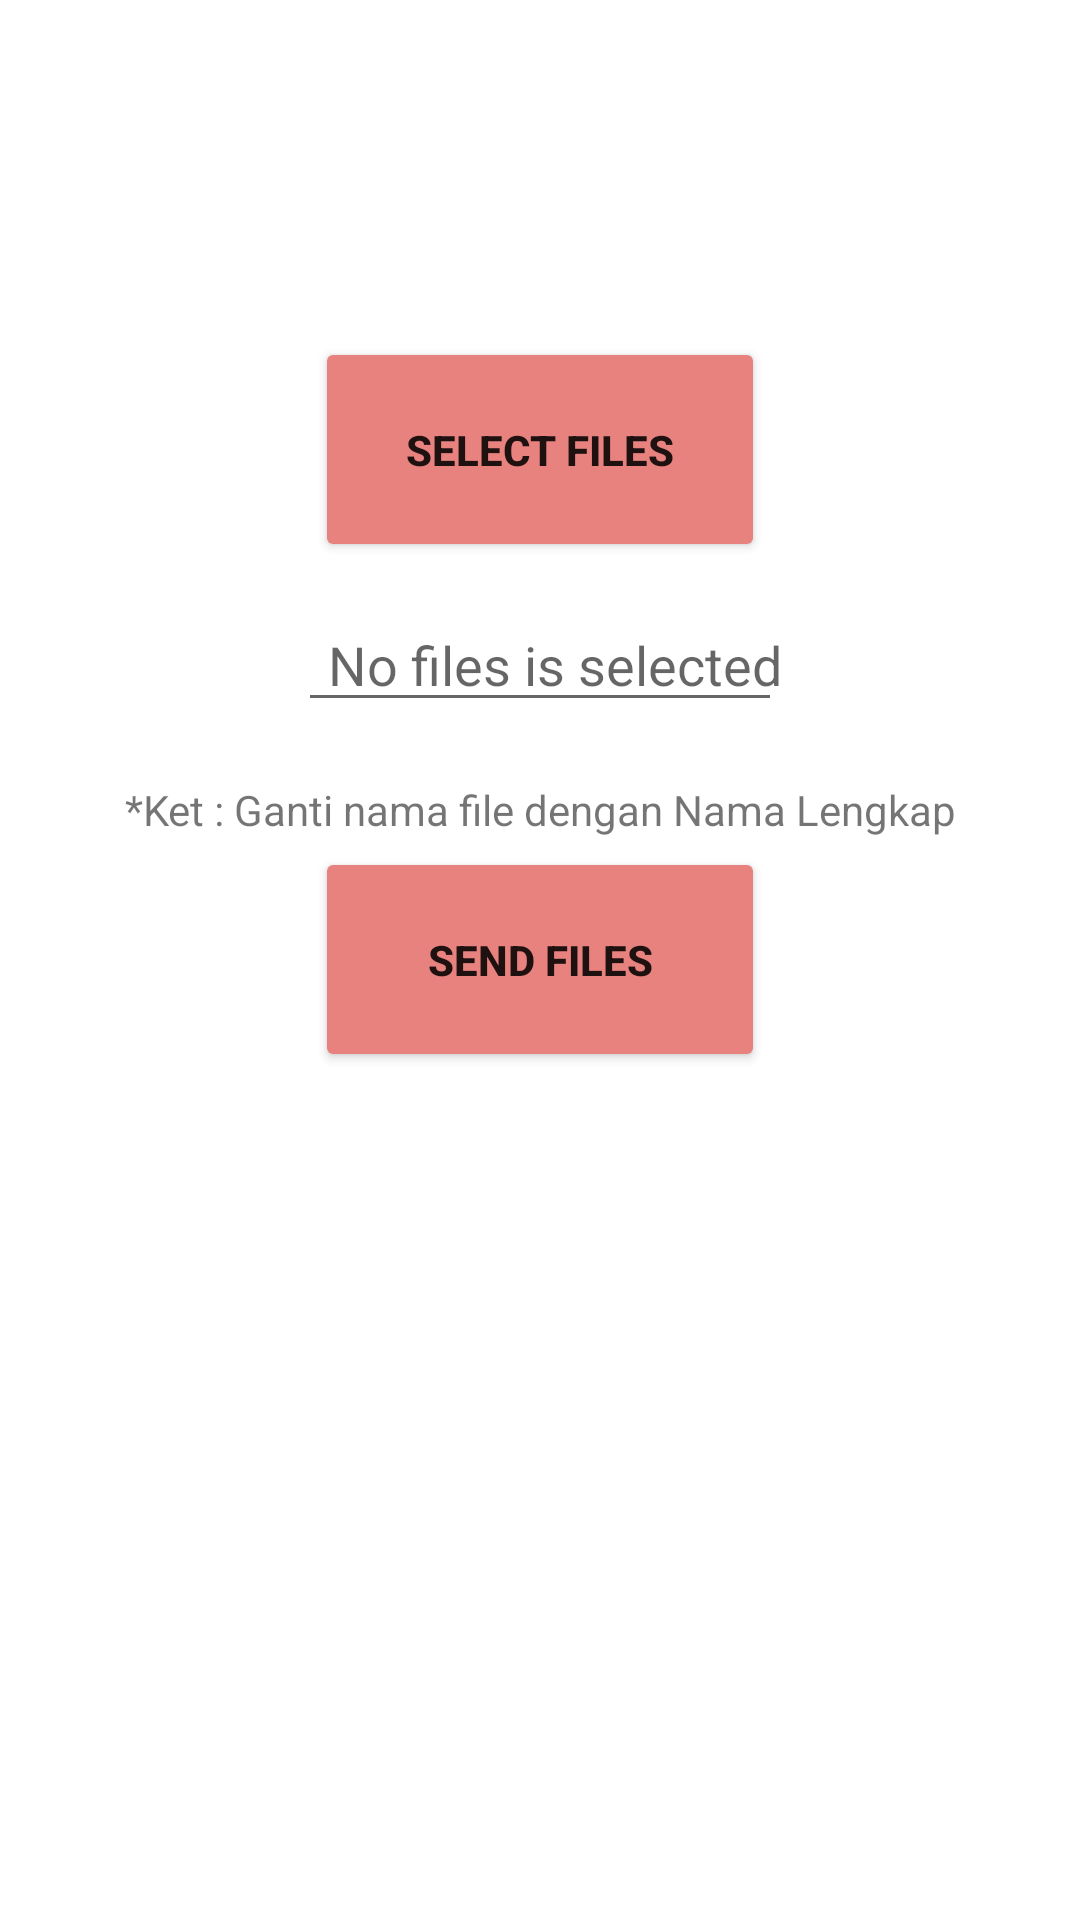

The Android layout XML behind this screen, and the referenced resources:
<!-- AndroidManifest.xml: application theme Theme.SPMPKL -->
<!-- res/layout/dosen_fragment_kirim.xml -->
<?xml version="1.0" encoding="utf-8"?>
<RelativeLayout xmlns:android="http://schemas.android.com/apk/res/android"
    xmlns:app="http://schemas.android.com/apk/res-auto"
    xmlns:tools="http://schemas.android.com/tools"
    android:layout_width="match_parent"
    android:layout_height="match_parent"
    android:orientation="vertical"
    android:gravity="center"
    android:id="@+id/masukFragment"
    tools:context=".ui_dosen.bimbingan_dosen.KirimFragment">


    <FrameLayout
        android:id="@+id/contentFragment"
        android:layout_width="match_parent"
        android:layout_height="match_parent">
        <Button
            android:id="@+id/select"
            android:layout_width="150dp"
            android:layout_height="75dp"
            android:backgroundTint="#E8827F"
            android:layout_marginBottom="170dp"
            android:text="Select Files"
            android:layout_gravity="center"
            android:textStyle="bold" />

        <EditText
            android:id="@+id/file"
            android:layout_width="wrap_content"
            android:layout_height="wrap_content"
            android:hint="No files is selected"
            android:inputType="textMultiLine"
            android:layout_gravity="center"
            android:layout_marginBottom="100dp"
            android:layout_marginStart= "1dp"
            android:layout_marginEnd="1dp"
            android:paddingEnd="0dp"
            android:paddingStart="10dp"/>

        <Button
            android:id="@+id/simpan"
            android:layout_width="150dp"
            android:layout_height="75dp"
            android:backgroundTint="#E8827F"
            android:text="Send Files"
            android:layout_gravity="center"
            android:textStyle="bold" />

        <TextView
            android:padding="5dp"
            android:layout_width="match_parent"
            android:layout_height="wrap_content"
            android:layout_gravity="center"
            android:layout_marginBottom="50dp"
            android:inputType="textMultiLine"
            android:text="*Ket : Ganti nama file dengan Nama Lengkap"
            android:gravity="center"/>
    </FrameLayout>

</RelativeLayout>
<!-- resources referenced by this layout -->
<resources>
  <style name="Theme.SPMPKL" parent="Theme.MaterialComponents.DayNight.DarkActionBar">
          
          <item name="colorPrimary">@color/purple_500</item>
          <item name="colorPrimaryVariant">@color/purple_700</item>
          <item name="colorOnPrimary">@color/white</item>
          
          <item name="colorSecondary">@color/teal_200</item>
          <item name="colorSecondaryVariant">@color/teal_700</item>
          <item name="colorOnSecondary">@color/black</item>
          
          <item name="android:statusBarColor" tools:targetApi="l">?attr/colorPrimaryVariant</item>
          
      </style>
  <!-- not gathered from this repository: default colours our renderer supplied (Android Studio template values) -->
  <color name="purple_500">#FF6200EE</color>
  <color name="purple_700">#FF3700B3</color>
  <color name="teal_200">#FF03DAC5</color>
  <color name="teal_700">#FF018786</color>
  <color name="black">#FF000000</color>
  <color name="white">#FFFFFFFF</color>
</resources>
